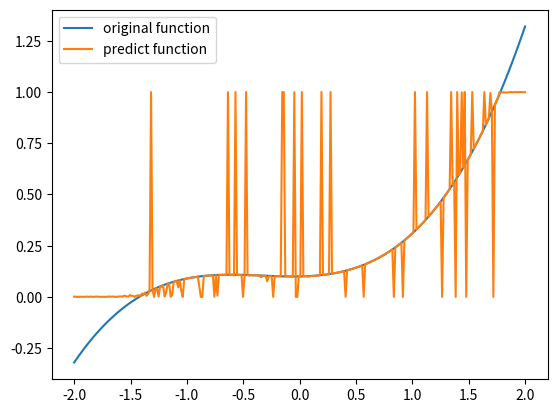
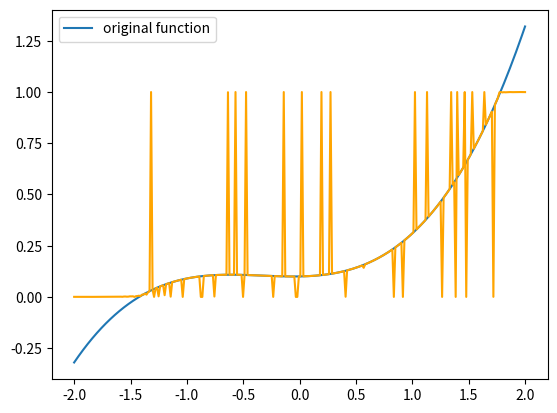

Source code (Python) for these figures, in order:
import numpy as np
import matplotlib.animation as animation
import matplotlib.pyplot as plt

class sigmoid:
    def forward(x):
        sigmoid_range = 34.538776394910684
        return 1.0 / (1.0 + np.exp(-np.clip(x, -sigmoid_range, sigmoid_range)))

    def backward(y):
        return y * (1 - y)
    

class Three_layer_NN:
    def __init__(self, input_size, hidden_size, output_size, lr):
        self.lr = lr
        self.w_1 = np.random.normal(0.0, 1.0, (hidden_size, input_size))
        self.w_2 = np.random.normal(0.0, 1.0, (output_size, hidden_size))

    def feedforward(self, i_data):
        #入力
        x_1 = np.array(i_data, ndmin=2).T

        #隠れ層
        x_2 = np.dot(self.w_1, x_1)
        out_h = sigmoid.forward(x_2)

        #出力層
        x_3 = np.dot(self.w_2, out_h)
        out_o = sigmoid.forward(x_3)

        return out_o

    def backpropagation(self, i_data, t_data):
        x_1 = np.array(i_data, ndmin=2).T
        t = np.array(t_data, ndmin=2).T

        # 隠れ層
        x_2 = np.dot(self.w_1, x_1)
        out_h = sigmoid.forward(x_2)

        # 出力層
        x_3 = np.dot(self.w_2, out_h)
        out_o = sigmoid.forward(x_3)

        # 誤差計算
        error_out = (t - out_o)
        error_hidden = np.dot(self.w_2.T, error_out)

        # 重みの更新
        self.w_2 += self.lr * np.dot((error_out * sigmoid.backward(out_o)), out_h.T)
        self.w_1 += self.lr * np.dot((error_hidden * sigmoid.backward(out_h)), x_1.T)

    

#パラメータ
input_size = 300
hidden_size= 100
output_size = 300
lr = 0.3

# ニューラルネットワークの初期化
nn = Three_layer_NN(input_size, hidden_size, output_size, lr)

n = 300
x0 = np.linspace(-2.0, 2.0, n)
y0 = 0.1*(x0**3 + x0**2 + 0.1*x0 + 1)

training_data_list = x0
test_data_list = y0

# 学習
epoch = 2
for e in range(epoch):
    print('epoch ', e)
    data_size = len(training_data_list)
    for i in range(data_size):
        nn.backpropagation(training_data_list, test_data_list)

y_predict = nn.feedforward(training_data_list)

plt.plot(x0, y0, label="original function")
plt.plot(x0, y_predict, label="predict function")
plt.legend()
plt.savefig("graph.png")

#making animation
fig = plt.figure()
ims = []
plt.plot(x0, y0, label="original function")

for e in range(epoch):
    print('epoch ', e)
    data_size = len(training_data_list)
    for i in range(data_size):
        nn.backpropagation(training_data_list, test_data_list)
    ims.append(plt.plot(x0, nn.feedforward(training_data_list), color="orange"))


anim = animation.ArtistAnimation(fig, ims, interval = 800)
plt.legend()
anim.save('anim.gif')